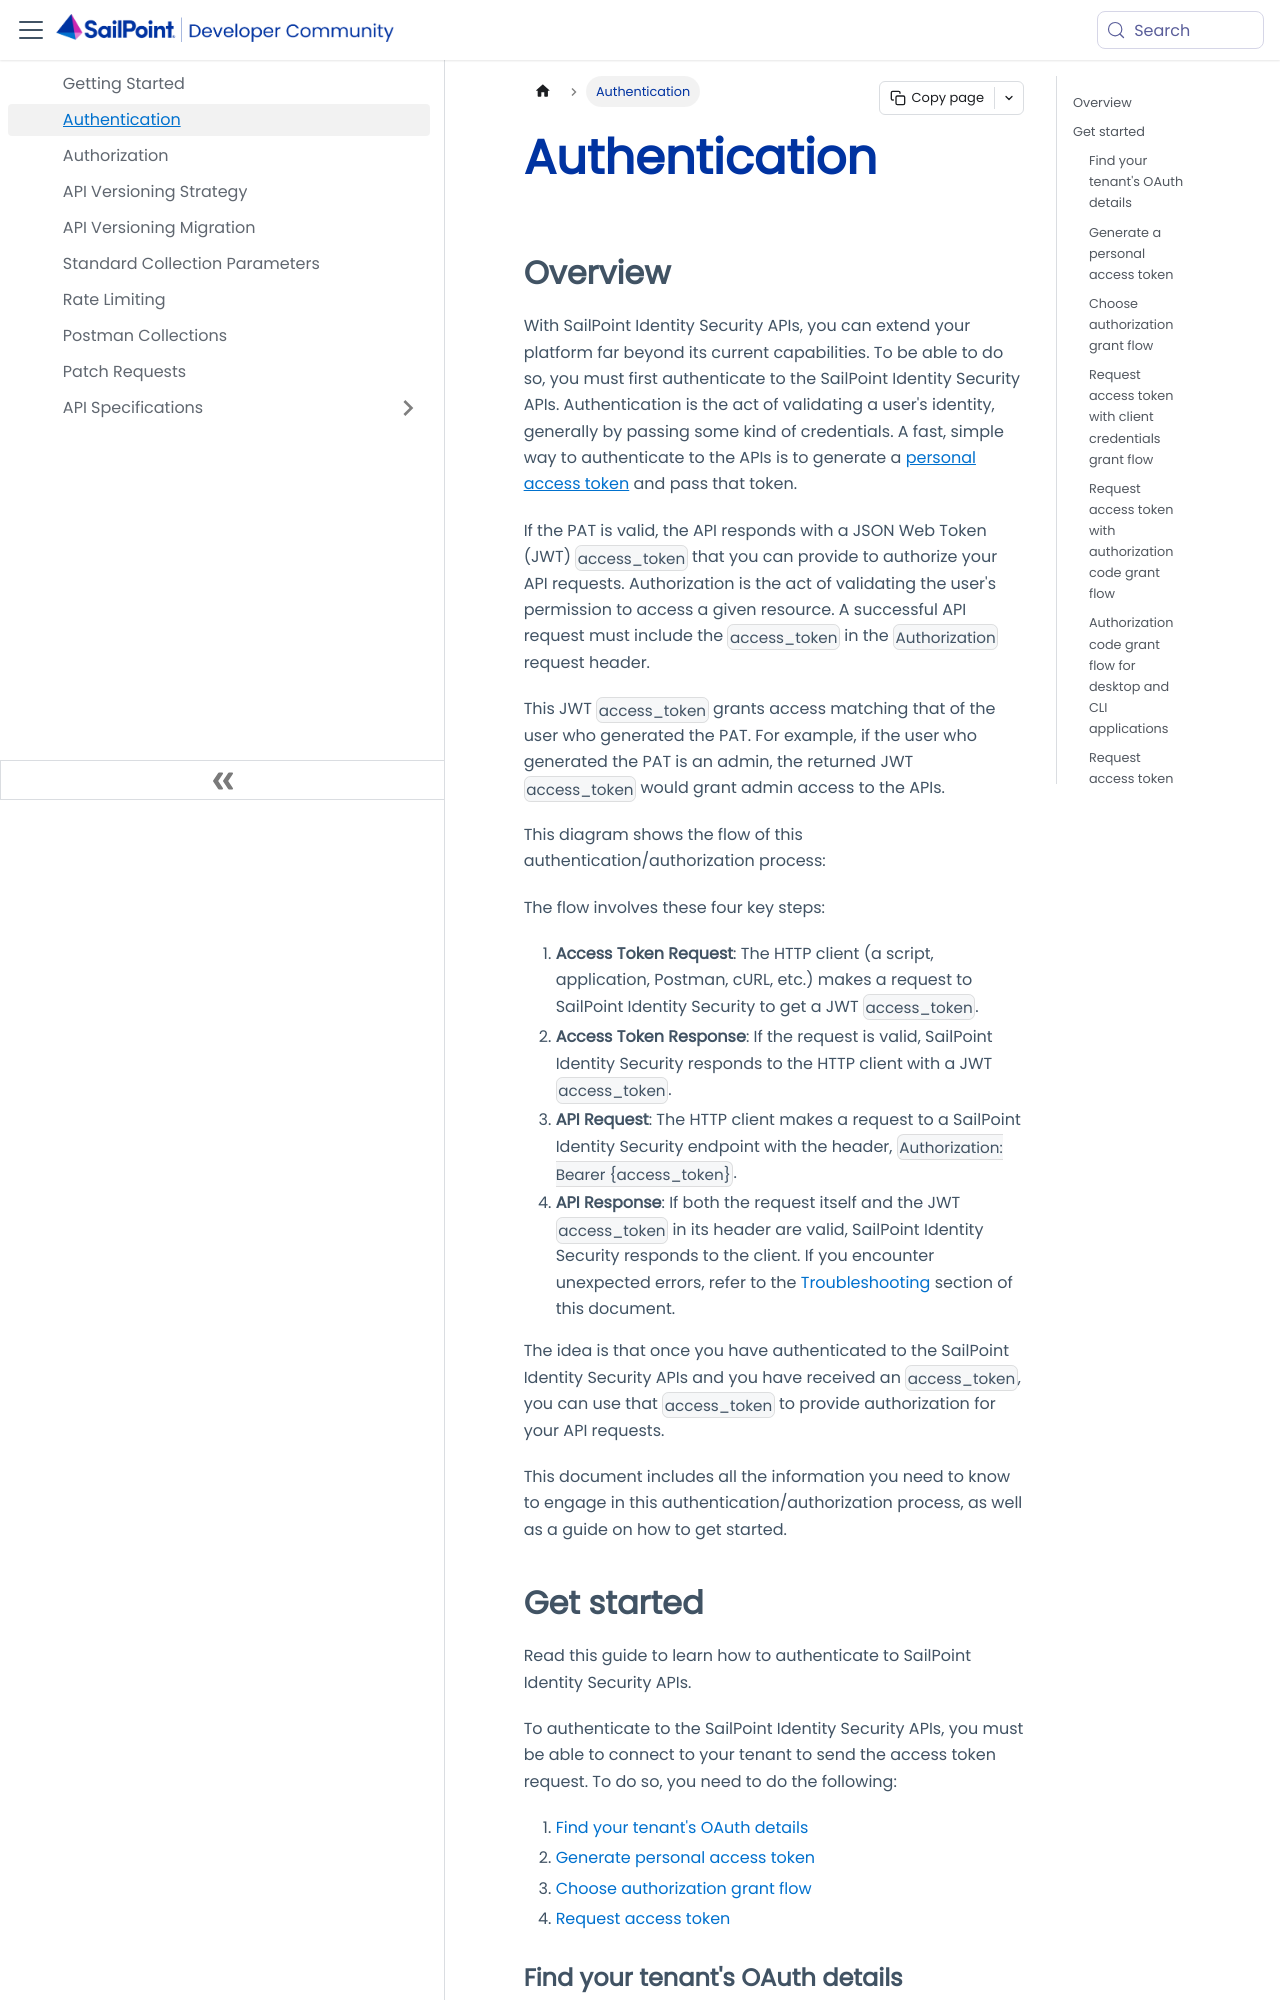

repository: sailpoint-oss/developer.sailpoint.com · page: docs/api/authentication/index.html · generator: docusaurus

---
id: authentication
title: Authentication
pagination_label: Authentication
sidebar_label: Authentication
sidebar_position: 2
sidebar_class_name: authentication
keywords: ['authentication']
description: Authenticate to the SailPoint Identity Security APIs.
slug: /api/authentication
tags: ['Authentication']
---

import Tabs from '@theme/Tabs'; import TabItem from '@theme/TabItem';

## Overview

With SailPoint Identity Security APIs, you can extend your platform far beyond its current capabilities. To be able to do so, you must first authenticate to the SailPoint Identity Security APIs. Authentication is the act of validating a user's identity, generally by passing some kind of credentials. A fast, simple way to authenticate to the APIs is to generate a [personal access token](#generate-a-personal-access-token) and pass that token.

If the PAT is valid, the API responds with a JSON Web Token (JWT) `access_token` that you can provide to authorize your API requests. Authorization is the act of validating the user's permission to access a given resource. A successful API request must include the `access_token` in the `Authorization` request header.

This JWT `access_token` grants access matching that of the user who generated the PAT. For example, if the user who generated the PAT is an admin, the returned JWT `access_token` would grant admin access to the APIs.

This diagram shows the flow of this authentication/authorization process:

<div align="center">

```mermaid
sequenceDiagram
    autonumber
    participant H as HTTP Client
    participant I as SailPoint Identity Security

    H->>I: Access Token Request
    I->>H: Access Token Response

    loop Until token expires
    H->>I: API Request + Access Token
    I->>H: SailPoint Identity Security API Response
    end
```

</div>

The flow involves these four key steps:

1. **Access Token Request**: The HTTP client (a script, application, Postman, cURL, etc.) makes a request to SailPoint Identity Security to get a JWT `access_token`.
2. **Access Token Response**: If the request is valid, SailPoint Identity Security responds to the HTTP client with a JWT `access_token`.
3. **API Request**: The HTTP client makes a request to a SailPoint Identity Security endpoint with the header, `Authorization: Bearer {access_token}`.
4. **API Response**: If both the request itself and the JWT `access_token` in its header are valid, SailPoint Identity Security responds to the client. If you encounter unexpected errors, refer to the [Troubleshooting](#troubleshooting) section of this document.

The idea is that once you have authenticated to the SailPoint Identity Security APIs and you have received an `access_token`, you can use that `access_token` to provide authorization for your API requests.

This document includes all the information you need to know to engage in this authentication/authorization process, as well as a guide on how to get started.
